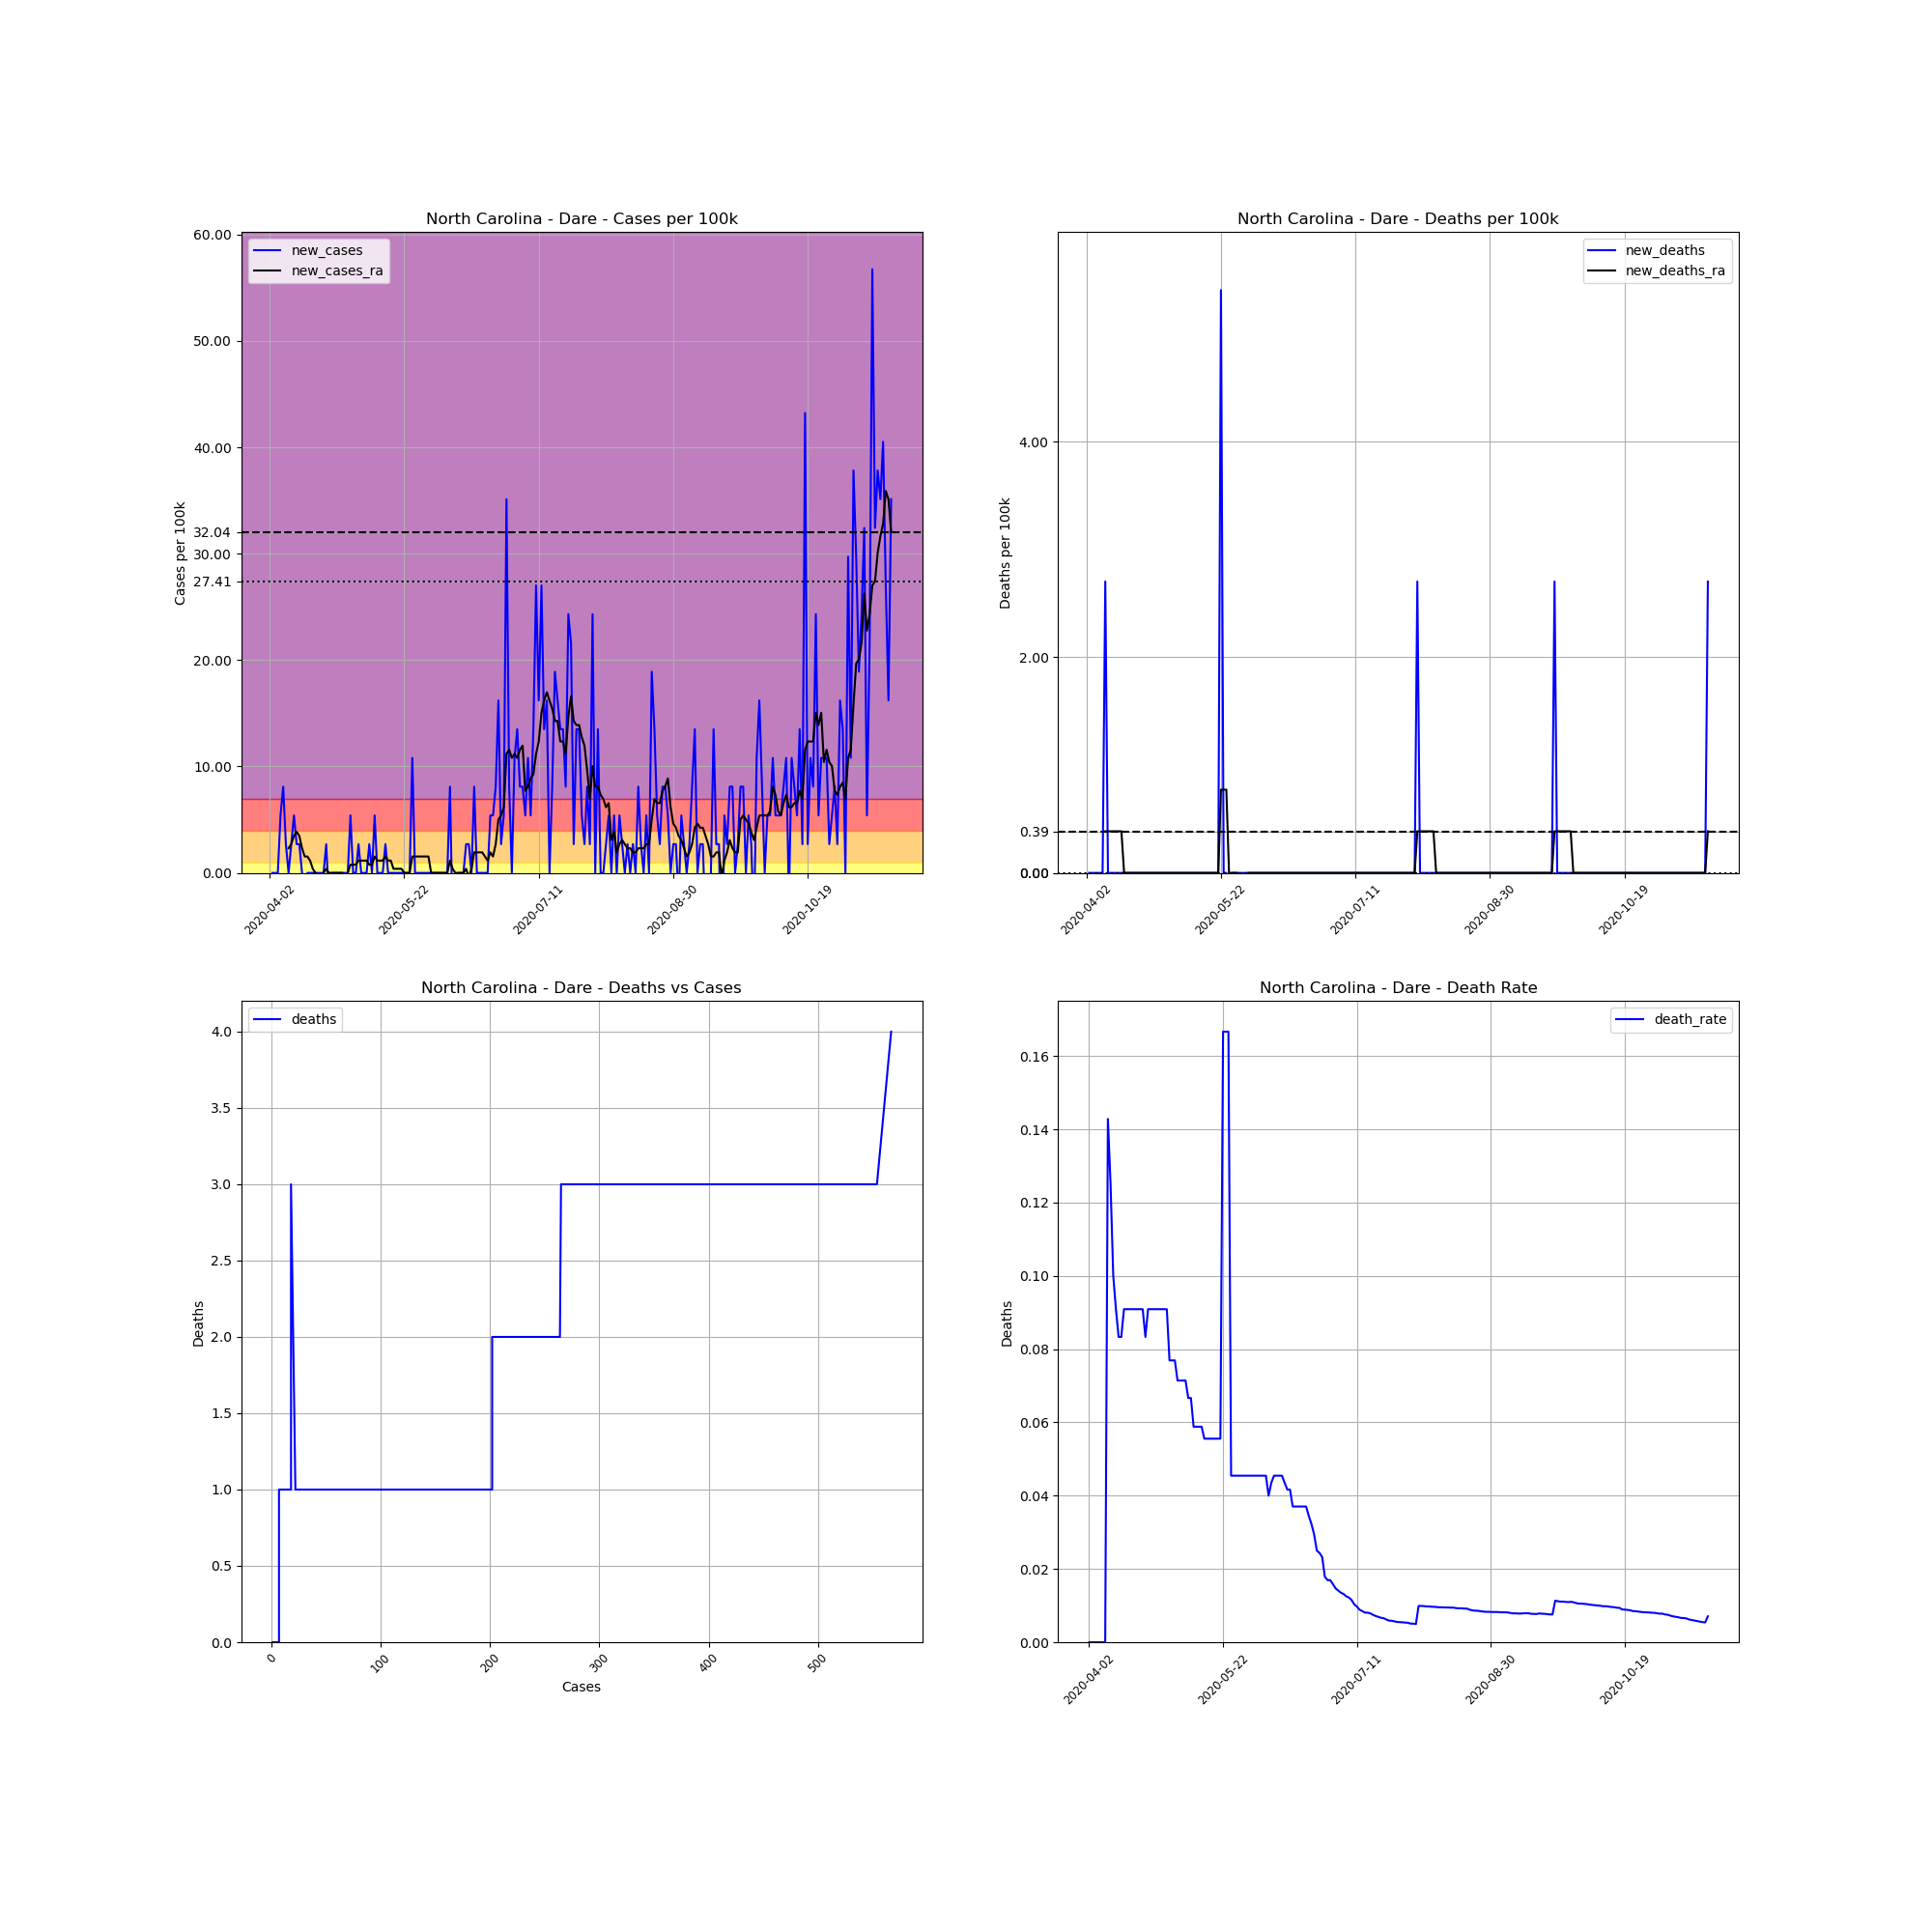

Source data for this figure (header and first rows):
, date, county, state, fips, cases, deaths, COUNTY, STNAME, CTYNAME, POPESTIMATE2019, cases_per_100k, deaths_per_100k, death_rate, new_cases, new_deaths, new_cases_ra, new_deaths_ra
541882, 2020-04-02, Dare, North Carolina, 37055, 1, 0, 55, North Carolina, Dare, 37009, 2.702, 0.0, 0.0, , , , 
541883, 2020-04-03, Dare, North Carolina, 37055, 1, 0, 55, North Carolina, Dare, 37009, 2.702, 0.0, 0.0, 0.0, 0.0, , 
541884, 2020-04-04, Dare, North Carolina, 37055, 1, 0, 55, North Carolina, Dare, 37009, 2.702, 0.0, 0.0, 0.0, 0.0, , 
541885, 2020-04-05, Dare, North Carolina, 37055, 1, 0, 55, North Carolina, Dare, 37009, 2.702, 0.0, 0.0, 0.0, 0.0, , 
541886, 2020-04-06, Dare, North Carolina, 37055, 3, 0, 55, North Carolina, Dare, 37009, 8.106, 0.0, 0.0, 5.404, 0.0, , 
541887, 2020-04-07, Dare, North Carolina, 37055, 6, 0, 55, North Carolina, Dare, 37009, 16.21, 0.0, 0.0, 8.106, 0.0, , 
541888, 2020-04-08, Dare, North Carolina, 37055, 7, 0, 55, North Carolina, Dare, 37009, 18.91, 0.0, 0.0, 2.702, 0.0, , 
541889, 2020-04-09, Dare, North Carolina, 37055, 7, 1, 55, North Carolina, Dare, 37009, 18.91, 2.702, 0.1429, 0.0, 2.702, 2.316, 0.386
541890, 2020-04-10, Dare, North Carolina, 37055, 8, 1, 55, North Carolina, Dare, 37009, 21.62, 2.702, 0.125, 2.702, 0.0, 2.702, 0.386
541891, 2020-04-11, Dare, North Carolina, 37055, 10, 1, 55, North Carolina, Dare, 37009, 27.02, 2.702, 0.1, 5.404, 0.0, 3.474, 0.386
541892, 2020-04-12, Dare, North Carolina, 37055, 11, 1, 55, North Carolina, Dare, 37009, 29.72, 2.702, 0.09091, 2.702, 0.0, 3.86, 0.386
541893, 2020-04-13, Dare, North Carolina, 37055, 12, 1, 55, North Carolina, Dare, 37009, 32.42, 2.702, 0.08333, 2.702, 0.0, 3.474, 0.386
541894, 2020-04-14, Dare, North Carolina, 37055, 12, 1, 55, North Carolina, Dare, 37009, 32.42, 2.702, 0.08333, 0.0, 0.0, 2.316, 0.386
541895, 2020-04-15, Dare, North Carolina, 37055, 11, 1, 55, North Carolina, Dare, 37009, 29.72, 2.702, 0.09091, -2.702, 0.0, 1.544, 0.386
541896, 2020-04-16, Dare, North Carolina, 37055, 11, 1, 55, North Carolina, Dare, 37009, 29.72, 2.702, 0.09091, 0.0, 0.0, 1.544, 0.0
541897, 2020-04-17, Dare, North Carolina, 37055, 11, 1, 55, North Carolina, Dare, 37009, 29.72, 2.702, 0.09091, 0.0, 0.0, 1.158, 0.0
541898, 2020-04-18, Dare, North Carolina, 37055, 11, 1, 55, North Carolina, Dare, 37009, 29.72, 2.702, 0.09091, 0.0, 0.0, 0.386, 0.0
541899, 2020-04-19, Dare, North Carolina, 37055, 11, 1, 55, North Carolina, Dare, 37009, 29.72, 2.702, 0.09091, 0.0, 0.0, -5.075305255429287e-16, 0.0
541900, 2020-04-20, Dare, North Carolina, 37055, 11, 1, 55, North Carolina, Dare, 37009, 29.72, 2.702, 0.09091, 0.0, 0.0, -0.386, 0.0
541901, 2020-04-21, Dare, North Carolina, 37055, 11, 1, 55, North Carolina, Dare, 37009, 29.72, 2.702, 0.09091, 0.0, 0.0, -0.386, 0.0
541902, 2020-04-22, Dare, North Carolina, 37055, 11, 1, 55, North Carolina, Dare, 37009, 29.72, 2.702, 0.09091, 0.0, 0.0, 0.0, 0.0
541903, 2020-04-23, Dare, North Carolina, 37055, 12, 1, 55, North Carolina, Dare, 37009, 32.42, 2.702, 0.08333, 2.702, 0.0, 0.386, 0.0
541904, 2020-04-24, Dare, North Carolina, 37055, 11, 1, 55, North Carolina, Dare, 37009, 29.72, 2.702, 0.09091, -2.702, 0.0, -5.075305255429287e-16, 0.0
541905, 2020-04-25, Dare, North Carolina, 37055, 11, 1, 55, North Carolina, Dare, 37009, 29.72, 2.702, 0.09091, 0.0, 0.0, -5.075305255429287e-16, 0.0
541906, 2020-04-26, Dare, North Carolina, 37055, 11, 1, 55, North Carolina, Dare, 37009, 29.72, 2.702, 0.09091, 0.0, 0.0, -5.075305255429287e-16, 0.0
541907, 2020-04-27, Dare, North Carolina, 37055, 11, 1, 55, North Carolina, Dare, 37009, 29.72, 2.702, 0.09091, 0.0, 0.0, -5.075305255429287e-16, 0.0
541908, 2020-04-28, Dare, North Carolina, 37055, 11, 1, 55, North Carolina, Dare, 37009, 29.72, 2.702, 0.09091, 0.0, 0.0, -5.075305255429287e-16, 0.0
541909, 2020-04-29, Dare, North Carolina, 37055, 11, 1, 55, North Carolina, Dare, 37009, 29.72, 2.702, 0.09091, 0.0, 0.0, -5.075305255429287e-16, 0.0
541910, 2020-04-30, Dare, North Carolina, 37055, 11, 1, 55, North Carolina, Dare, 37009, 29.72, 2.702, 0.09091, 0.0, 0.0, -0.386, 0.0
541911, 2020-05-01, Dare, North Carolina, 37055, 11, 1, 55, North Carolina, Dare, 37009, 29.72, 2.702, 0.09091, 0.0, 0.0, 0.0, 0.0
541912, 2020-05-02, Dare, North Carolina, 37055, 13, 1, 55, North Carolina, Dare, 37009, 35.13, 2.702, 0.07692, 5.404, 0.0, 0.772, 0.0
541913, 2020-05-03, Dare, North Carolina, 37055, 13, 1, 55, North Carolina, Dare, 37009, 35.13, 2.702, 0.07692, 0.0, 0.0, 0.772, 0.0
541914, 2020-05-04, Dare, North Carolina, 37055, 13, 1, 55, North Carolina, Dare, 37009, 35.13, 2.702, 0.07692, 0.0, 0.0, 0.772, 0.0
541915, 2020-05-05, Dare, North Carolina, 37055, 14, 1, 55, North Carolina, Dare, 37009, 37.83, 2.702, 0.07143, 2.702, 0.0, 1.158, 0.0
541916, 2020-05-06, Dare, North Carolina, 37055, 14, 1, 55, North Carolina, Dare, 37009, 37.83, 2.702, 0.07143, 0.0, 0.0, 1.158, 0.0
541917, 2020-05-07, Dare, North Carolina, 37055, 14, 1, 55, North Carolina, Dare, 37009, 37.83, 2.702, 0.07143, 0.0, 0.0, 1.158, 0.0
541918, 2020-05-08, Dare, North Carolina, 37055, 14, 1, 55, North Carolina, Dare, 37009, 37.83, 2.702, 0.07143, 0.0, 0.0, 1.158, 0.0
541919, 2020-05-09, Dare, North Carolina, 37055, 15, 1, 55, North Carolina, Dare, 37009, 40.53, 2.702, 0.06667, 2.702, 0.0, 0.772, 0.0
541920, 2020-05-10, Dare, North Carolina, 37055, 15, 1, 55, North Carolina, Dare, 37009, 40.53, 2.702, 0.06667, 0.0, 0.0, 0.772, 0.0
541921, 2020-05-11, Dare, North Carolina, 37055, 17, 1, 55, North Carolina, Dare, 37009, 45.93, 2.702, 0.05882, 5.404, 0.0, 1.544, 0.0
541922, 2020-05-12, Dare, North Carolina, 37055, 17, 1, 55, North Carolina, Dare, 37009, 45.93, 2.702, 0.05882, 0.0, 0.0, 1.158, 0.0
541923, 2020-05-13, Dare, North Carolina, 37055, 17, 1, 55, North Carolina, Dare, 37009, 45.93, 2.702, 0.05882, 0.0, 0.0, 1.158, 0.0
541924, 2020-05-14, Dare, North Carolina, 37055, 17, 1, 55, North Carolina, Dare, 37009, 45.93, 2.702, 0.05882, 0.0, 0.0, 1.158, 0.0
541925, 2020-05-15, Dare, North Carolina, 37055, 18, 1, 55, North Carolina, Dare, 37009, 48.64, 2.702, 0.05556, 2.702, 0.0, 1.544, 0.0
541926, 2020-05-16, Dare, North Carolina, 37055, 18, 1, 55, North Carolina, Dare, 37009, 48.64, 2.702, 0.05556, 0.0, 0.0, 1.158, 0.0
541927, 2020-05-17, Dare, North Carolina, 37055, 18, 1, 55, North Carolina, Dare, 37009, 48.64, 2.702, 0.05556, 0.0, 0.0, 1.158, 0.0
541928, 2020-05-18, Dare, North Carolina, 37055, 18, 1, 55, North Carolina, Dare, 37009, 48.64, 2.702, 0.05556, 0.0, 0.0, 0.386, 0.0
541929, 2020-05-19, Dare, North Carolina, 37055, 18, 1, 55, North Carolina, Dare, 37009, 48.64, 2.702, 0.05556, 0.0, 0.0, 0.386, 0.0
541930, 2020-05-20, Dare, North Carolina, 37055, 18, 1, 55, North Carolina, Dare, 37009, 48.64, 2.702, 0.05556, 0.0, 0.0, 0.386, 0.0
541931, 2020-05-21, Dare, North Carolina, 37055, 18, 1, 55, North Carolina, Dare, 37009, 48.64, 2.702, 0.05556, 0.0, 0.0, 0.386, 0.0
541932, 2020-05-22, Dare, North Carolina, 37055, 18, 3, 55, North Carolina, Dare, 37009, 48.64, 8.106, 0.1667, 0.0, 5.404, 0.0, 0.772
541933, 2020-05-23, Dare, North Carolina, 37055, 18, 3, 55, North Carolina, Dare, 37009, 48.64, 8.106, 0.1667, 0.0, 0.0, 0.0, 0.772
541934, 2020-05-24, Dare, North Carolina, 37055, 18, 3, 55, North Carolina, Dare, 37009, 48.64, 8.106, 0.1667, 0.0, 0.0, 0.0, 0.772
541935, 2020-05-25, Dare, North Carolina, 37055, 22, 1, 55, North Carolina, Dare, 37009, 59.44, 2.702, 0.04545, 10.81, -5.404, 1.544, 0.0
541936, 2020-05-26, Dare, North Carolina, 37055, 22, 1, 55, North Carolina, Dare, 37009, 59.44, 2.702, 0.04545, 0.0, 0.0, 1.544, 0.0
541937, 2020-05-27, Dare, North Carolina, 37055, 22, 1, 55, North Carolina, Dare, 37009, 59.44, 2.702, 0.04545, 0.0, 0.0, 1.544, 0.0
541938, 2020-05-28, Dare, North Carolina, 37055, 22, 1, 55, North Carolina, Dare, 37009, 59.44, 2.702, 0.04545, 0.0, 0.0, 1.544, 0.0
541939, 2020-05-29, Dare, North Carolina, 37055, 22, 1, 55, North Carolina, Dare, 37009, 59.44, 2.702, 0.04545, 0.0, 0.0, 1.544, -0.772
541940, 2020-05-30, Dare, North Carolina, 37055, 22, 1, 55, North Carolina, Dare, 37009, 59.44, 2.702, 0.04545, 0.0, 0.0, 1.544, -0.772
541941, 2020-05-31, Dare, North Carolina, 37055, 22, 1, 55, North Carolina, Dare, 37009, 59.44, 2.702, 0.04545, 0.0, 0.0, 1.544, -0.772
... 172 more rows
